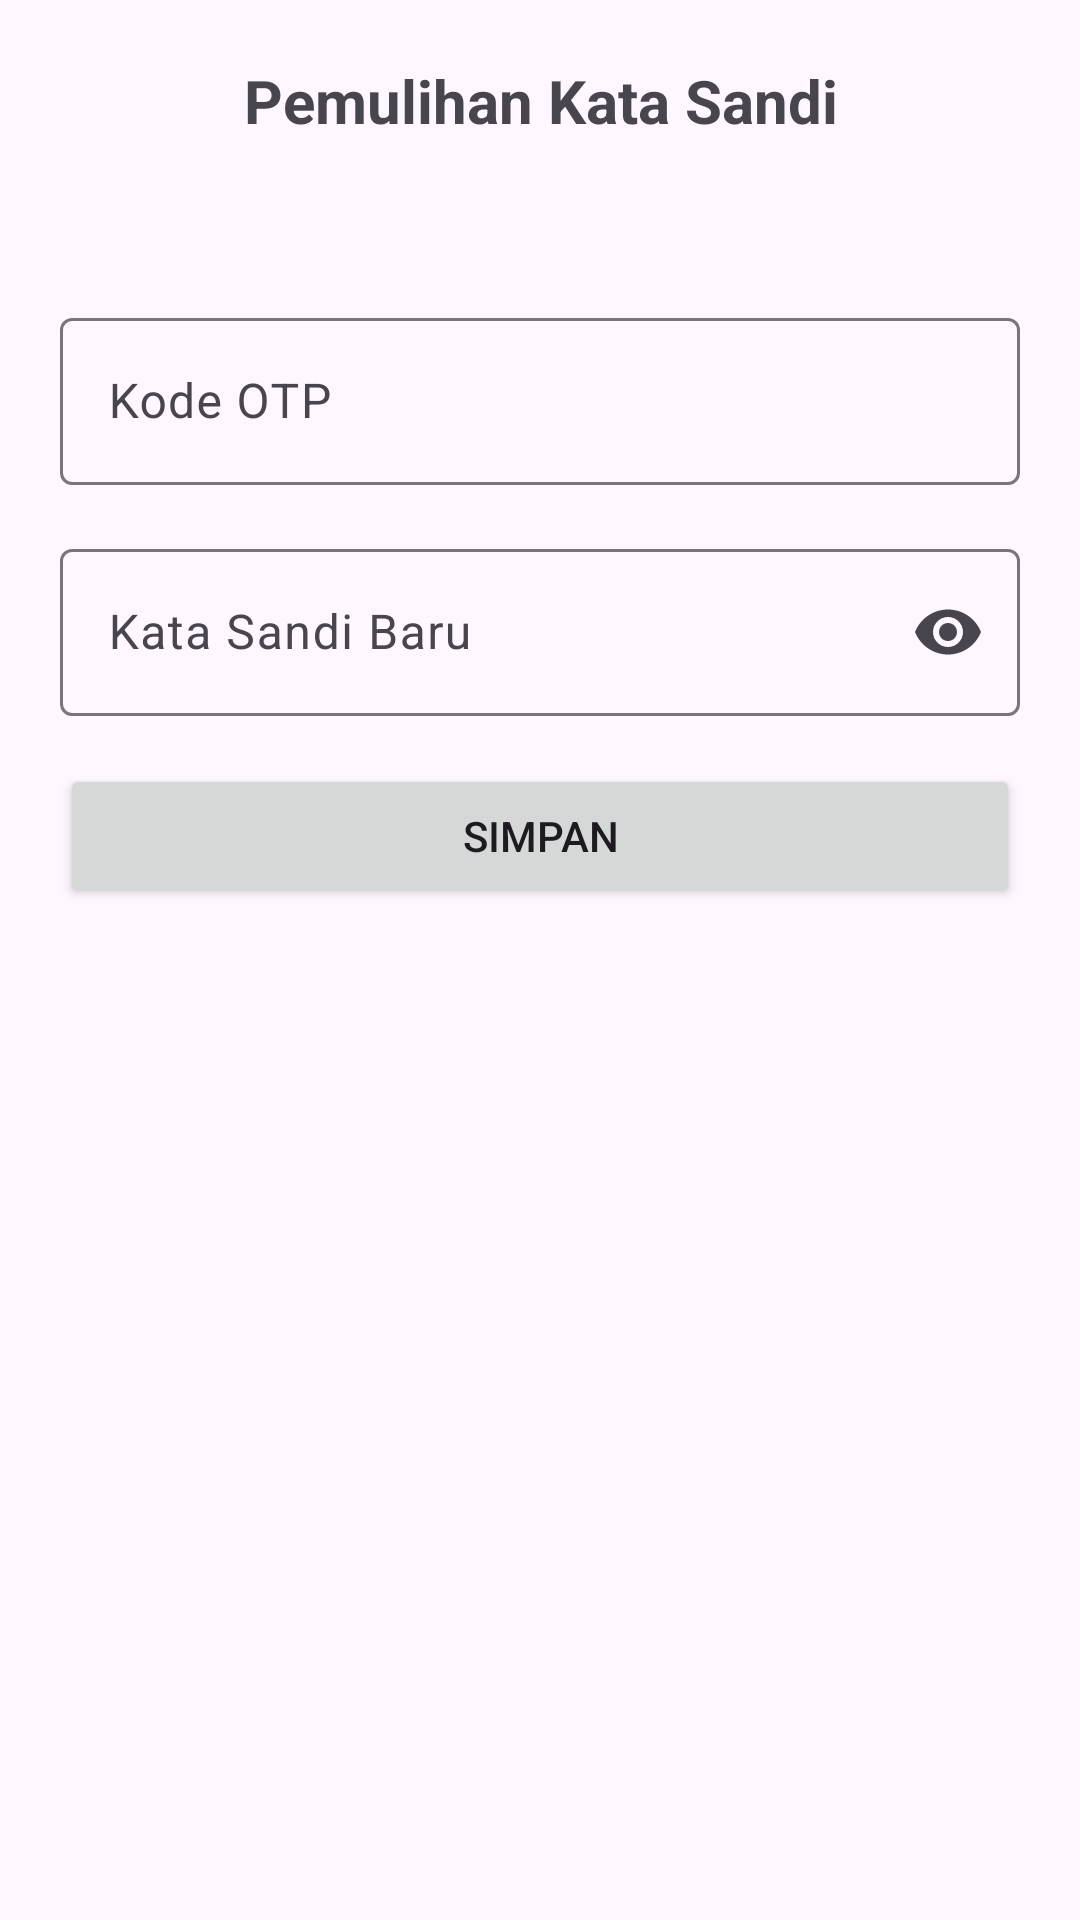

Write the Android layout XML for this screen, with the resource values it uses.
<!-- AndroidManifest.xml: application theme Theme.InterviewKu -->
<!-- res/layout/activity_recover_password.xml -->
<?xml version="1.0" encoding="utf-8"?>
<androidx.constraintlayout.widget.ConstraintLayout xmlns:android="http://schemas.android.com/apk/res/android"
    xmlns:app="http://schemas.android.com/apk/res-auto"
    xmlns:tools="http://schemas.android.com/tools"
    android:layout_width="match_parent"
    android:layout_height="match_parent"
    tools:context=".ui.activities.recoverpass.RecoverPasswordActivity">

    <ScrollView
        android:layout_width="match_parent"
        android:layout_height="match_parent"
        android:fillViewport="true"
        android:overScrollMode="never">

        <androidx.constraintlayout.widget.ConstraintLayout
            android:layout_width="match_parent"
            android:layout_height="wrap_content"
            android:padding="@dimen/root_padding">

            <TextView
                android:id="@+id/tv_recovery_title"
                android:layout_width="match_parent"
                android:layout_height="wrap_content"
                android:text="@string/password_recovery"
                android:textAlignment="center"
                android:textSize="20sp"
                android:textStyle="bold"
                app:layout_constraintTop_toTopOf="parent" />

            <TextView
                android:id="@+id/tv_recovery_information"
                android:layout_width="match_parent"
                android:layout_height="wrap_content"
                android:layout_marginTop="8dp"
                android:textAlignment="center"
                android:textSize="16sp"
                app:layout_constraintTop_toBottomOf="@id/tv_recovery_title"
                tools:text="Kode OTP telah dikirimkan ke alamat example@example.com dan berlaku hingga 01 Januari 2023 10:00" />

            <com.google.android.material.textfield.TextInputLayout
                android:id="@+id/til_otp"
                android:layout_width="match_parent"
                android:layout_height="wrap_content"
                android:layout_marginTop="24dp"
                app:layout_constraintTop_toBottomOf="@id/tv_recovery_information">

                <EditText
                    android:id="@+id/et_otp"
                    android:layout_width="match_parent"
                    android:layout_height="wrap_content"
                    android:hint="@string/otp_code"
                    android:importantForAutofill="no"
                    android:inputType="number"
                    android:maxLength="6"
                    android:maxLines="1" />

            </com.google.android.material.textfield.TextInputLayout>

            <com.google.android.material.textfield.TextInputLayout
                android:id="@+id/til_new_password"
                android:layout_width="match_parent"
                android:layout_height="wrap_content"
                android:layout_marginTop="16dp"
                app:endIconMode="password_toggle"
                app:layout_constraintTop_toBottomOf="@+id/til_otp">

                <EditText
                    android:id="@+id/et_new_password"
                    android:layout_width="match_parent"
                    android:layout_height="wrap_content"
                    android:hint="@string/new_password"
                    android:importantForAutofill="no"
                    android:inputType="textPassword" />

            </com.google.android.material.textfield.TextInputLayout>

            <Button
                android:id="@+id/btn_verify"
                android:layout_width="match_parent"
                android:layout_height="wrap_content"
                android:layout_marginTop="16dp"
                android:text="@string/save"
                app:layout_constraintTop_toBottomOf="@+id/til_new_password" />

        </androidx.constraintlayout.widget.ConstraintLayout>

    </ScrollView>

    <ProgressBar
        android:id="@+id/progress_bar"
        android:layout_width="wrap_content"
        android:layout_height="wrap_content"
        android:visibility="gone"
        app:layout_constraintBottom_toBottomOf="parent"
        app:layout_constraintEnd_toEndOf="parent"
        app:layout_constraintStart_toStartOf="parent"
        app:layout_constraintTop_toTopOf="parent"
        tools:visibility="visible" />

</androidx.constraintlayout.widget.ConstraintLayout>
<!-- resources referenced by this layout -->
<resources>
  <dimen name="root_padding">20dp</dimen>
  <string name="new_password">Kata Sandi Baru</string>
  <string name="otp_code">Kode OTP</string>
  <string name="password_recovery">Pemulihan Kata Sandi</string>
  <string name="save">Simpan</string>
  <style name="Theme.InterviewKu" parent="Base.Theme.InterviewKu" />
  <style name="Base.Theme.InterviewKu" parent="Theme.Material3.DayNight.NoActionBar">
          <item name="colorPrimary">@color/light_blue</item>
          <item name="colorPrimaryVariant">@color/dark_blue</item>
          <item name="iconTint">@color/black</item>
      </style>
  <color name="light_blue">#0ACDFF</color>
  <color name="dark_blue">#0083A3</color>
  <color name="black">#FF000000</color>
</resources>
